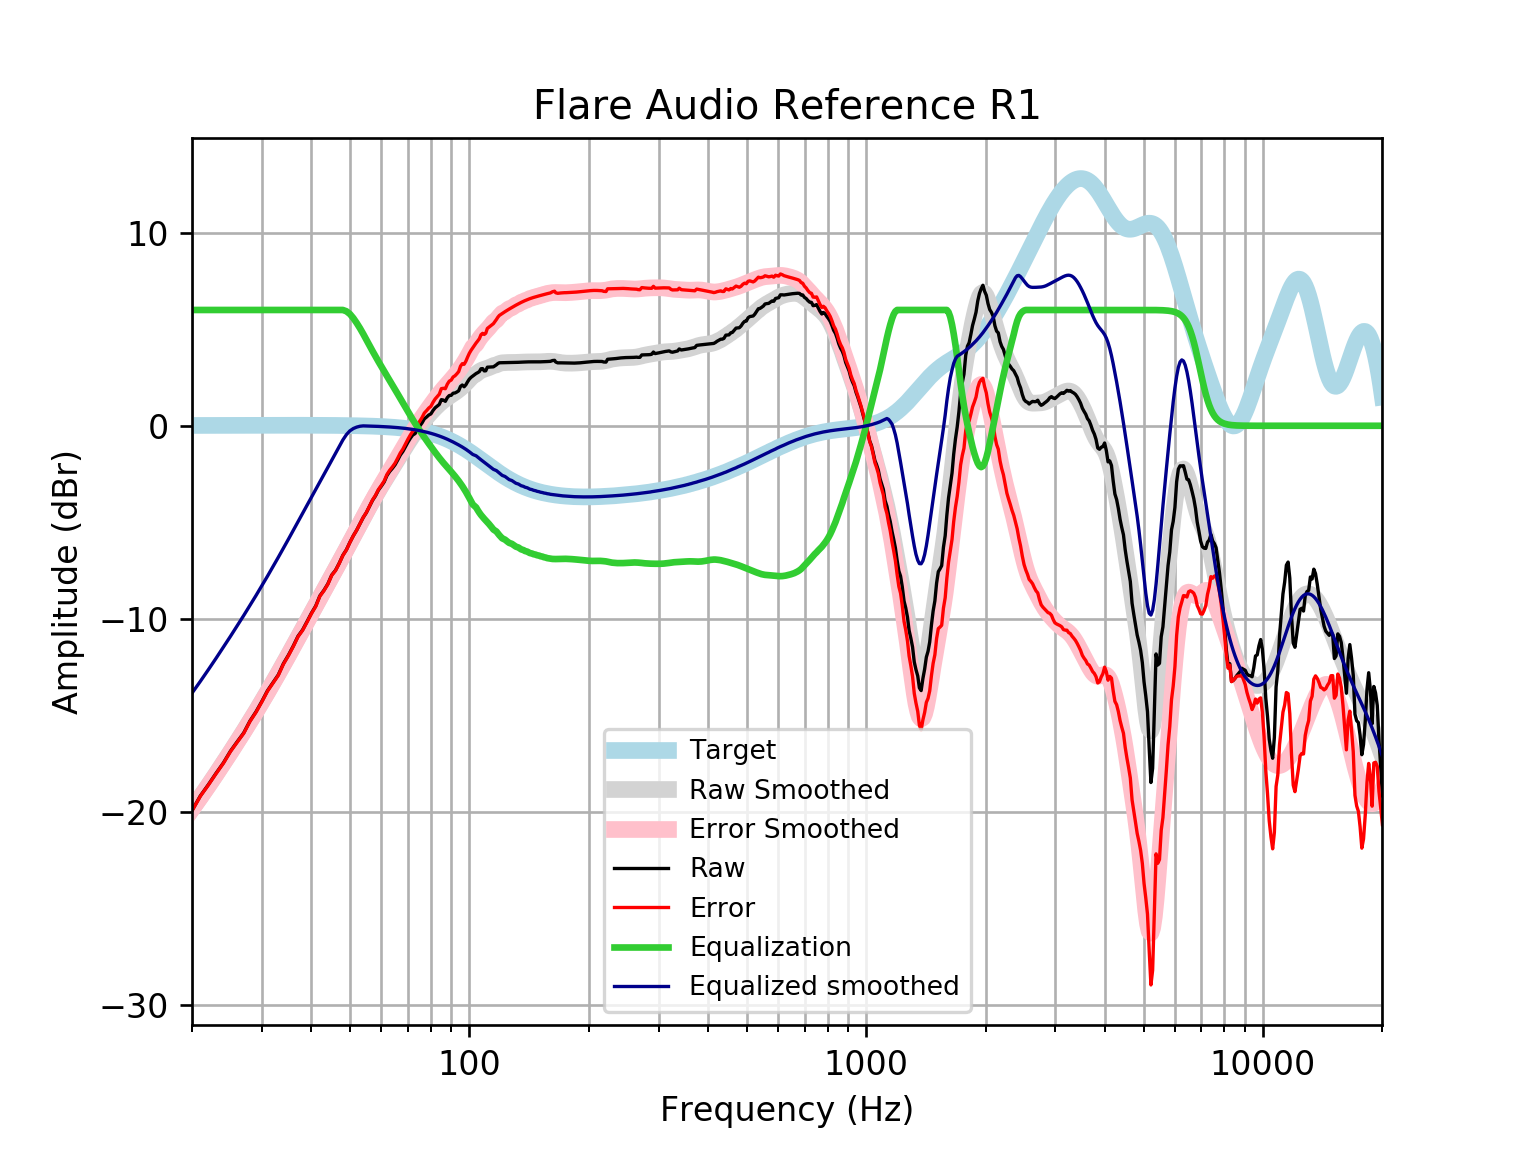

Data behind this chart, as committed beside it:
frequency, raw, error, smoothed, error_smoothed, equalization, equalized_raw, equalized_smoothed, target
20, -19.94, -19.95, -19.85, -19.87, 6, -13.94, -13.85, 0.01648
21, -19.17, -19.19, -19.24, -19.25, 6.0, -13.17, -13.24, 0.01765
22, -18.59, -18.61, -18.63, -18.65, 6.0, -12.59, -12.63, 0.01876
23, -18, -18.02, -18.04, -18.06, 6, -12, -12.04, 0.01983
24, -17.46, -17.48, -17.47, -17.49, 6, -11.46, -11.47, 0.02084
25, -16.86, -16.88, -16.91, -16.93, 6, -10.86, -10.91, 0.02179
26, -16.37, -16.39, -16.36, -16.39, 6.0, -10.37, -10.36, 0.02269
27, -15.91, -15.94, -15.83, -15.85, 6.0, -9.912, -9.829, 0.02353
28, -15.29, -15.32, -15.31, -15.33, 6.0, -9.293, -9.306, 0.02431
29, -14.82, -14.84, -14.79, -14.82, 6, -8.815, -8.792, 0.02502
30, -14.28, -14.3, -14.29, -14.31, 6, -8.277, -8.287, 0.02566
31, -13.72, -13.75, -13.79, -13.81, 6.0, -7.721, -7.789, 0.02622
32, -13.3, -13.33, -13.3, -13.32, 6, -7.303, -7.298, 0.02668
33, -12.9, -12.93, -12.82, -12.84, 6.0, -6.903, -6.815, 0.02704
34, -12.32, -12.35, -12.34, -12.37, 6, -6.319, -6.341, 0.02728
35, -11.88, -11.91, -11.88, -11.9, 6, -5.882, -5.875, 0.0274
36, -11.41, -11.44, -11.42, -11.45, 6, -5.408, -5.42, 0.02739
37, -10.9, -10.93, -10.97, -11, 6.0, -4.902, -4.974, 0.02723
38, -10.57, -10.6, -10.54, -10.57, 6, -4.573, -4.538, 0.02692
39, -10.14, -10.17, -10.11, -10.14, 6.0, -4.14, -4.113, 0.02644
40, -9.706, -9.732, -9.7, -9.726, 6, -3.706, -3.7, 0.02579
41, -9.338, -9.363, -9.298, -9.322, 6.0, -3.338, -3.298, 0.02496
42, -8.81, -8.834, -8.906, -8.93, 6, -2.81, -2.906, 0.02393
43, -8.524, -8.547, -8.525, -8.548, 6.0, -2.524, -2.525, 0.02272
44, -8.188, -8.209, -8.153, -8.174, 6, -2.188, -2.153, 0.0213
45, -7.731, -7.751, -7.789, -7.809, 6, -1.731, -1.789, 0.01967
46, -7.485, -7.503, -7.432, -7.45, 6, -1.485, -1.432, 0.01783
47, -7.118, -7.133, -7.08, -7.096, 6, -1.118, -1.08, 0.01577
48, -6.708, -6.721, -6.733, -6.747, 6, -0.7076, -0.733, 0.01347
49, -6.422, -6.433, -6.391, -6.402, 5.933, -0.4896, -0.4581, 0.01094
50, -6.038, -6.046, -6.054, -6.062, 5.791, -0.2467, -0.2625, 0.008144
51, -5.697, -5.702, -5.722, -5.727, 5.58, -0.1173, -0.1426, 0.00508
52, -5.409, -5.411, -5.397, -5.399, 5.328, -0.0812, -0.06958, 0.001724
53, -5.073, -5.072, -5.08, -5.078, 5.056, -0.01777, -0.0242, -0.001946
54, -4.757, -4.751, -4.771, -4.765, 4.765, 0.007914, -0.005905, -0.005958
55, -4.503, -4.493, -4.47, -4.46, 4.46, -0.04315, -0.01029, -0.01034
56, -4.188, -4.173, -4.179, -4.164, 4.164, -0.02436, -0.01508, -0.01514
57, -3.867, -3.846, -3.897, -3.877, 3.877, 0.01005, -0.02033, -0.02038
58, -3.631, -3.605, -3.625, -3.599, 3.599, -0.03153, -0.02607, -0.02611
59, -3.333, -3.301, -3.364, -3.331, 3.331, -0.002034, -0.03234, -0.03238
60, -3.128, -3.089, -3.112, -3.073, 3.073, -0.0557, -0.03921, -0.03925
61, -2.91, -2.864, -2.869, -2.822, 2.822, -0.08788, -0.04672, -0.04675
62, -2.576, -2.521, -2.634, -2.579, 2.579, 0.003091, -0.05494, -0.05496
63, -2.364, -2.301, -2.405, -2.341, 2.341, -0.023, -0.06392, -0.06393
64, -2.201, -2.128, -2.181, -2.107, 2.107, -0.09429, -0.07372, -0.07373
65, -2.016, -1.931, -1.959, -1.874, 1.874, -0.1413, -0.0844, -0.08441
66, -1.769, -1.673, -1.739, -1.643, 1.643, -0.1263, -0.09604, -0.09603
67, -1.514, -1.406, -1.521, -1.412, 1.412, -0.1019, -0.1087, -0.1087
68, -1.329, -1.206, -1.306, -1.184, 1.184, -0.1448, -0.1224, -0.1224
69, -1.091, -0.9542, -1.096, -0.9588, 0.9588, -0.1326, -0.1372, -0.1372
70, -0.8544, -0.7011, -0.8922, -0.7389, 0.7389, -0.1155, -0.1533, -0.1533
71, -0.6475, -0.477, -0.6962, -0.5256, 0.5256, -0.1219, -0.1706, -0.1706
72, -0.4771, -0.2879, -0.5091, -0.3199, 0.3199, -0.1573, -0.1892, -0.1892
73, -0.405, -0.1958, -0.3313, -0.1221, 0.1221, -0.2828, -0.2092, -0.2092
74, -0.1797, 0.05084, -0.1629, 0.06772, -0.06772, -0.2474, -0.2306, -0.2305
75, -0.01598, 0.2374, -0.003261, 0.2502, -0.2502, -0.2662, -0.2535, -0.2534
76, 0.1503, 0.428, 0.1482, 0.426, -0.426, -0.2757, -0.2778, -0.2778
77, 0.3559, 0.6596, 0.2922, 0.5959, -0.5959, -0.24, -0.3037, -0.3037
78, 0.4515, 0.7827, 0.4296, 0.7608, -0.7608, -0.3093, -0.3312, -0.3312
79, 0.5568, 0.9171, 0.5609, 0.9213, -0.9213, -0.3645, -0.3604, -0.3603
... 553 more rows
